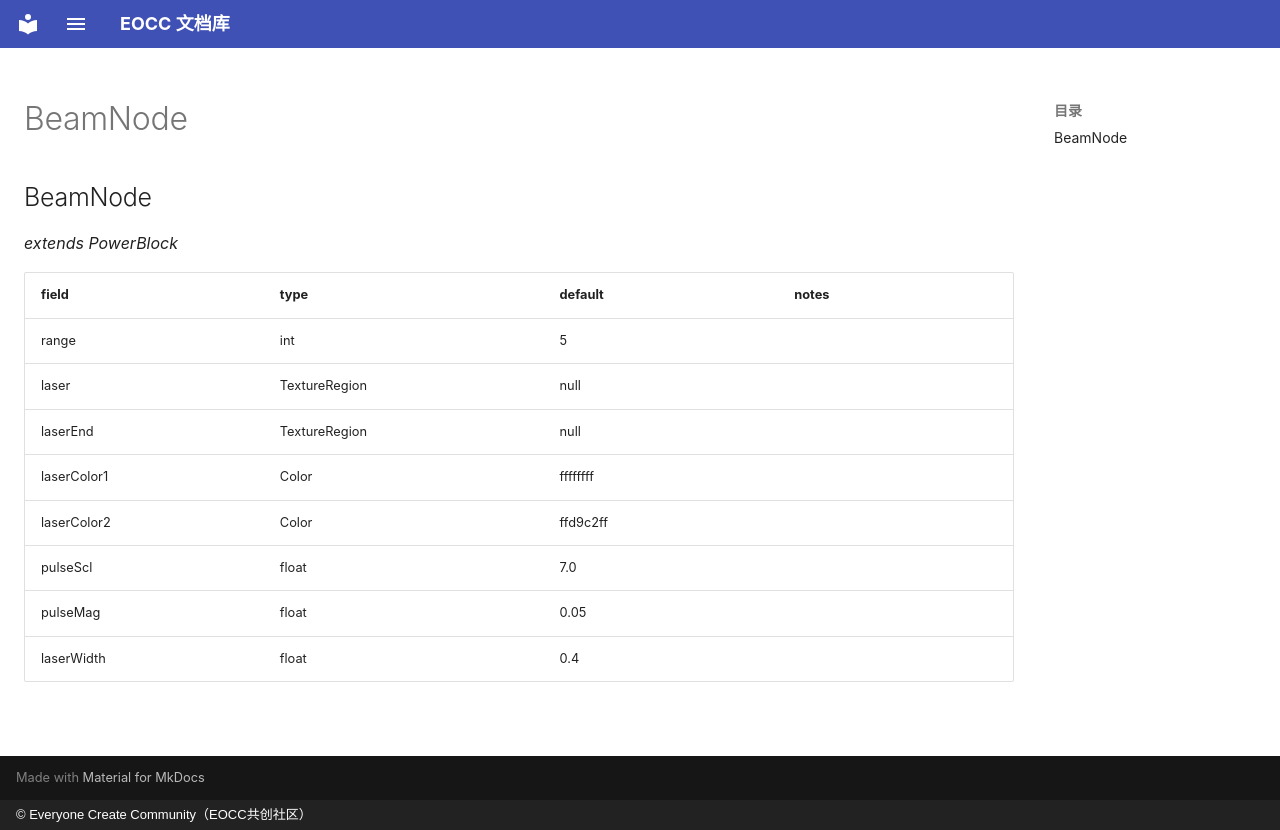

repository: eoccc/eoccc.github.io · page: wiki/mindustry/en/Modding%20Classes/BeamNode/index.html · generator: mkdocs · copyright: © Everyone Create Community（EOCC共创社区）

# BeamNode

## BeamNode

*extends PowerBlock*

| field | type | default | notes |
|---|---|---|---|
| range | int | 5 |  |
| laser | TextureRegion | null |  |
| laserEnd | TextureRegion | null |  |
| laserColor1 | Color | ffffffff |  |
| laserColor2 | Color | ffd9c2ff |  |
| pulseScl | float | 7.0 |  |
| pulseMag | float | 0.05 |  |
| laserWidth | float | 0.4 |  |
